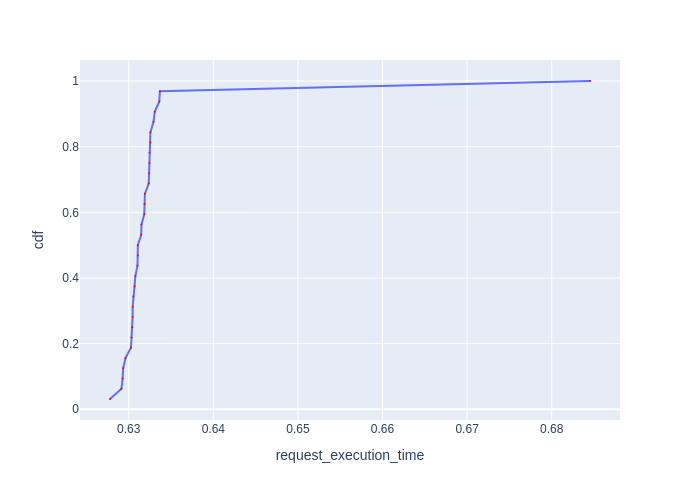

The file beside this chart, header and first rows:
Request Id, request_execution_time, cdf
0_17, 0.6278, 0.03125
0_19, 0.6291, 0.0625
0_16, 0.6293, 0.09375
0_18, 0.6293, 0.125
0_23, 0.6296, 0.1562
0_20, 0.6303, 0.1875
0_25, 0.6303, 0.2188
0_24, 0.6304, 0.25
0_22, 0.6305, 0.2812
0_21, 0.6305, 0.3125
0_5, 0.6306, 0.3438
0_26, 0.6307, 0.375
0_3, 0.6308, 0.4062
0_6, 0.631, 0.4375
0_27, 0.6311, 0.4688
0_4, 0.6311, 0.5
0_12, 0.6315, 0.5312
0_2, 0.6315, 0.5625
0_11, 0.6318, 0.5938
0_1, 0.6319, 0.625
0_9, 0.6319, 0.6562
0_29, 0.6324, 0.6875
0_13, 0.6324, 0.7188
0_8, 0.6325, 0.75
0_28, 0.6325, 0.7812
0_7, 0.6326, 0.8125
0_10, 0.6326, 0.8438
0_15, 0.6329, 0.875
0_14, 0.6331, 0.9062
0_30, 0.6336, 0.9375
0_31, 0.6337, 0.9688
0_0, 0.6845, 1.0
